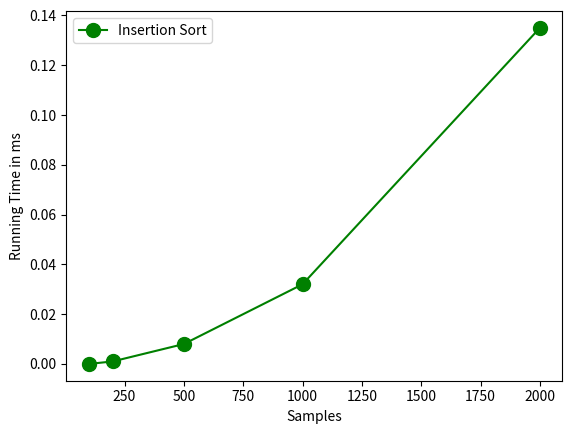

Generate this figure with matplotlib:


import random
import time
import pandas as pd
import matplotlib.pyplot as plt
import seaborn as sns

# Create a Dataframe
df = pd.DataFrame({'Algoritms':["Bubble Sort","Selection Sort","Insertion Sort"]},index:=None)

samples = [100,200,500,1000,2000] #create an array with different sample sizes

def random_array(n):
    array = []
    for i in range(0,n,1):
        array.append(random.randint(0,100))
    return array

def bubble_sort(bubblearr):
    n = len(bubblearr)
    for outer in range(n-1, 0, -1): # starts at the end of the array n-1 and goes to the start of the array 0 decrease every time by -1
        for inner in range(0,outer,1):
            #print(f"inner is {inner} swapping {arr[inner]} and {arr[inner+1]}")

            if bubblearr[inner] > bubblearr[inner+1]:
                temp = bubblearr[inner]
                bubblearr[inner] = bubblearr[inner+1]
                bubblearr[inner+1] = temp
                
        #print(f"outer is {outer}")
        #print(arr)


# Selection Sort
def selection_sort(selectionarr):
    n = len(selectionarr)
    for outer in range(0,n,1):
        min = outer
        #print(f"outer is {outer}")
        for inner in range(outer+1,n,1):
            if selectionarr[inner] < selectionarr[min]:
                min = inner
                
        #print(f"min is {min}")
        #print(f"swapping {arr[outer]} and {arr[min]}")
        temp = selectionarr[outer]
        selectionarr[outer] = selectionarr[min]
        selectionarr[min] = temp

# Insertion Sort
def insertion_sort(insertionarr):
    n = len(insertionarr)
    
    for indexelement in range(1,n,1): # step through each index element start with the second position in step of 1 you don't have to set the step
        keyvalue = insertionarr[indexelement] # use the array element to write the array element value into the key

        previousposition = indexelement - 1 # decrease array index by 1 and write it in a new variable currentposition
        # Move element of array[0...currentposition-1], that are greater than the key, to one position ahead of their current position
        while previousposition >=0 and insertionarr[previousposition] > keyvalue: # the current position must be on indexelement 0 or greater and the 
                                                                        # value of the previuos position must be greater than actual keyvalue
            insertionarr[previousposition + 1] = insertionarr[previousposition] # than increase array index by one (arr[previousposition + 1])and write the value 
                                                            # from the previous index into it
            previousposition = previousposition - 1 # decrease the index previous position by 1
        insertionarr[previousposition + 1] = keyvalue # if the value of the previuos position is not greater than actual keyvalue the while loops stops
                                            # # increase the index previous position by 1 again in the array and write actual value of the 
                                            # arr[indexelement] into it = the keyvalue


#def main():  

#elapsedtimesbubblesort = []
elapsed_timetotal = 0
elapsed_timeaverage = 0
elapsedtimes = []
elapsedtimesbubblesortall = []
elapsedtimesselectionsortall = []
elapsedtimesinsertionsortall = []
sampleindex = 0
columnposition = 1

for i in samples: # loops through each sample size 
    sample = random_array(i) # call the random_array function and pass in random numbers

    # Runs through the Bubble sorting function    
    sampleruns = range(0,10,1) # runs 10 times through the samples
    for run in sampleruns: 
        bubblearr = sample
        start_time = time.time() # start time of the program count in nanosecond
        bubble_sort(bubblearr) # calls the bubble_sort function here
        end_time = time.time() # end time of the program count in nanosecond
        elapsed_time = round((end_time - start_time),3) # calculate the time the program runs in milli seconds with 3 decimal places 
        print("The elapsed time is: " ,elapsed_time)
        elapsed_timetotal = elapsed_timetotal + elapsed_time # calculate the total time of the all runs
        elapsed_timeaverage = round(elapsed_timetotal / len(sampleruns) , 3) # calculate the average time of the all runs in milli seconds with 3 decimal places
        #elapsedtimesbubblesort.append(elapsed_time)
        #print("Elapsed times in ms are:" ,elapsedtimesbubblesort)
        print("Total elapsed times" , elapsed_timetotal )
        print("Average running time is" , elapsed_timeaverage)

    elapsedtimesbubblesortall.append(elapsed_timeaverage)
    elapsedtimes.append(elapsed_timeaverage) # insert the average time in an Arr
    print("Elapsed time" , elapsedtimes)
        #print("Sample after sorting:" ,sample)

    # Runs through the Selection sorting function 
    for run in sampleruns: 
        selectionarr = sample
        start_time = time.time() # start time of the program count in nanosecond
        selection_sort(selectionarr) # calls the bubble_sort function here
        end_time = time.time() # end time of the program count in nanosecond
        elapsed_time = round((end_time - start_time),3) # calculate the time the program runs in milli seconds with 3 decimal places 
        print("The elapsed time is: " ,elapsed_time)
        elapsed_timetotal = elapsed_timetotal + elapsed_time # calculate the total time of the all runs
        elapsed_timeaverage = round(elapsed_timetotal / len(sampleruns) , 3) # calculate the average time of the all runs in milli seconds with 3 decimal places
        #elapsedtimesbubblesort.append(elapsed_time)
        #print("Elapsed times in ms are:" ,elapsedtimesbubblesort)
        print("Total elapsed times" , elapsed_timetotal )
        print("Average running time is" , elapsed_timeaverage)

    elapsedtimesselectionsortall.append(elapsed_timeaverage)
    elapsedtimes.append(elapsed_timeaverage) # insert the average time in an Arr
    print("Elapsed time" , elapsedtimes)

    # Runs through the Insertion sorting function 
    for run in sampleruns: 
        insertionarr = sample
        start_time = time.time() # start time of the program count in nanosecond
        insertion_sort(insertionarr) # calls the bubble_sort function here
        end_time = time.time() # end time of the program count in nanosecond
        elapsed_time = round((end_time - start_time),3) # calculate the time the program runs in milli seconds with 3 decimal places 
        print("The elapsed time is: " ,elapsed_time)
        elapsed_timetotal = elapsed_timetotal + elapsed_time # calculate the total time of the all runs
        elapsed_timeaverage = round(elapsed_timetotal / len(sampleruns) , 3) # calculate the average time of the all runs in milli seconds with 3 decimal places
        #elapsedtimesbubblesort.append(elapsed_time)
        #print("Elapsed times in ms are:" ,elapsedtimesbubblesort)
        print("Total elapsed times" , elapsed_timetotal )
        print("Average running time is" , elapsed_timeaverage)

    elapsedtimesinsertionsortall.append(elapsed_timeaverage)
    elapsedtimes.append(elapsed_timeaverage) # insert the average time in an Arr
    print("Elapsed time" , elapsedtimes)

    # Write a new column in the dataframe after every run
    df.insert(columnposition,str(samples[sampleindex]),elapsedtimes,True)
    sampleindex = sampleindex + 1
    columnposition = columnposition + 1
    elapsedtimes = []
    print(df)

    print(elapsedtimesbubblesortall)
    print(elapsedtimesselectionsortall)
    print(elapsedtimesinsertionsortall)

# plot the Time Results from the Dataframe
#plt.plot(data=df)
#sns.scatterplot(x="Sample Size",y="Running Times in (ms)",data=df,hue="Algoritms")
#sns.scatterplot(x="2000",y="Algoritms",data=df,hue="Algoritms")
#sns.scatterplot(x=samples,y="Bubble Sort",data=df,hue="Algoritms")
#sns.scatterplot(data=df,hue="Algoritms")
##plt.scatter(samples,elapsedtimesbubblesortall,c="red",label="Bubble Sort")
##plt.scatter(samples,elapsedtimesselectionsortall,c="blue",label="Selection Sort")
##plt.scatter(samples,elapsedtimesinsertionsortall,c="green",label="Insertion Sort")
plt.plot(samples,elapsedtimesinsertionsortall,c="green",label="Insertion Sort",marker = 'o',markersize=10)
plt.xlabel("Samples")
plt.ylabel("Running Time in ms")
plt.legend()
plt.show()
plt

#if __name__ == "__main__": # execute only if run from a script
   # main() # calls the main program at the start when python start to run
